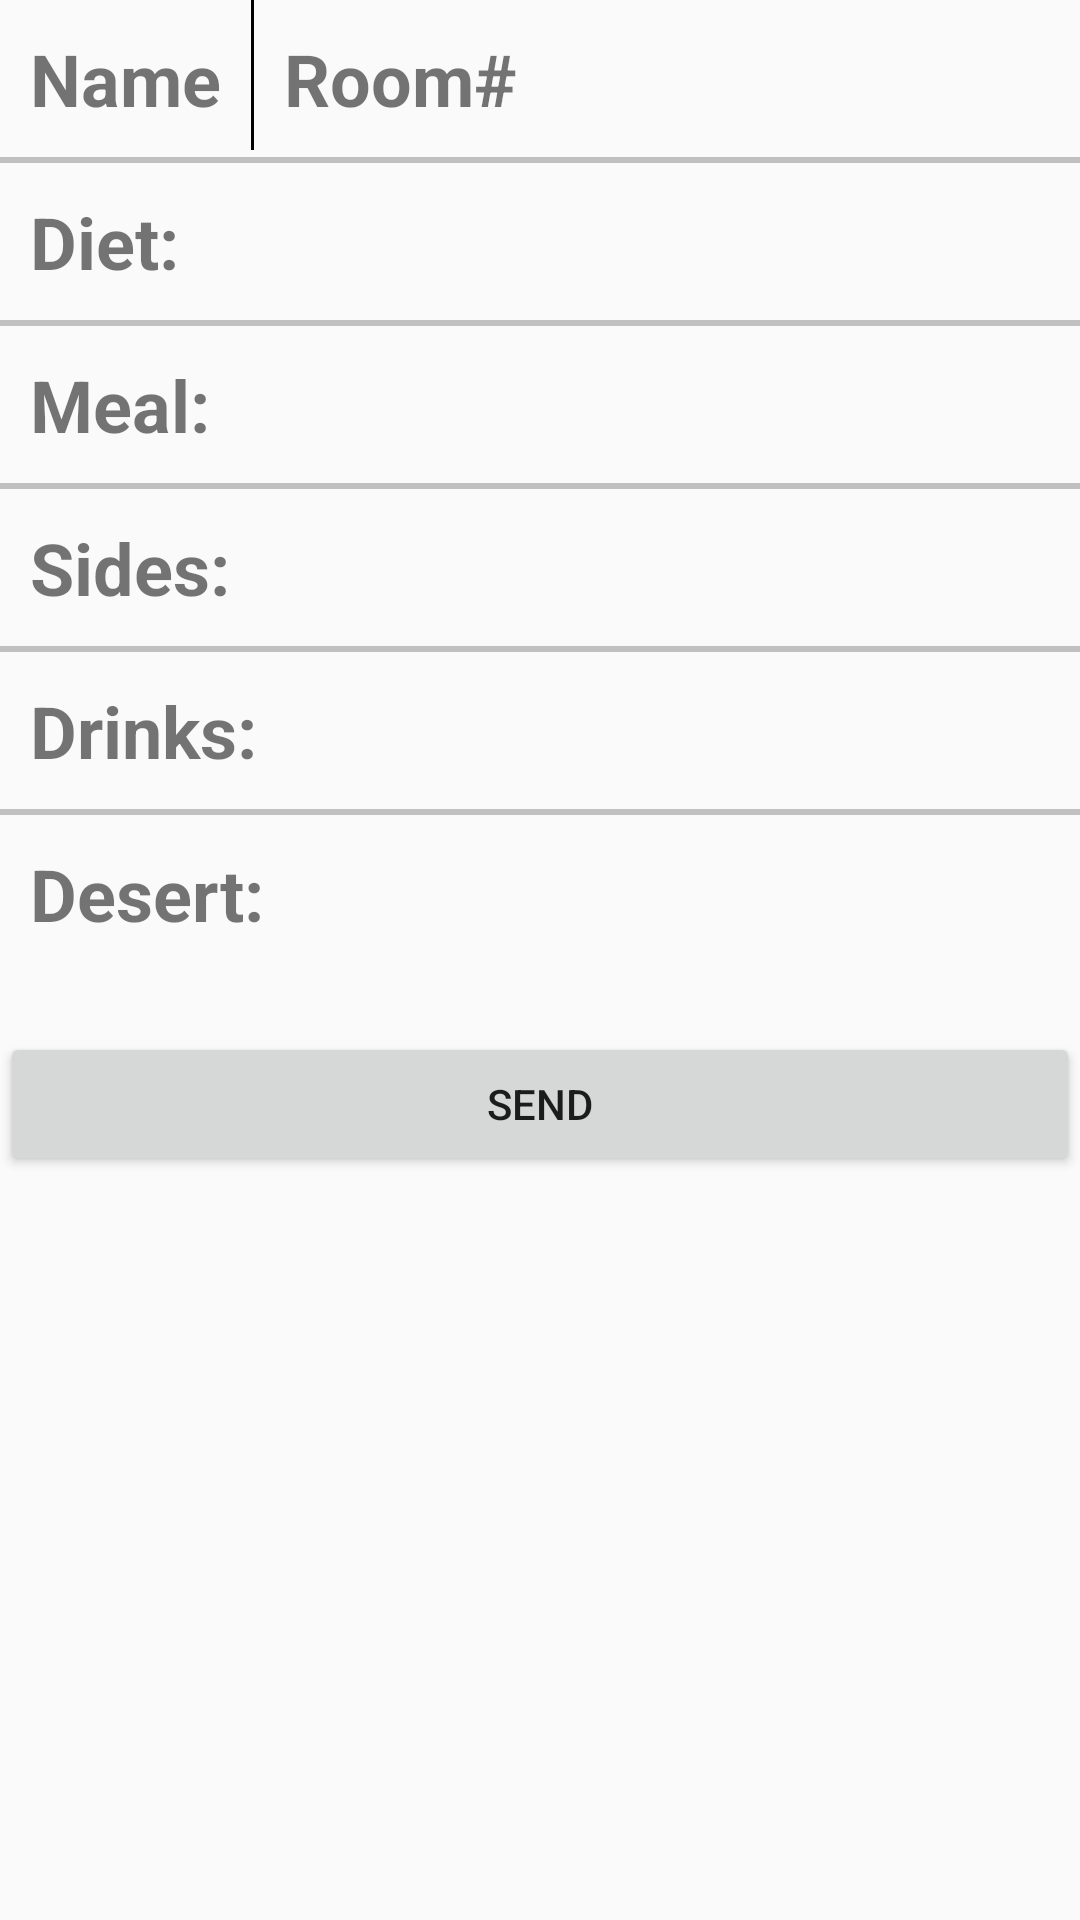

Write the Android layout XML for this screen, with the resource values it uses.
<!-- AndroidManifest.xml: application theme Theme.AppCompat.Light.NoActionBar -->
<!-- res/layout/order_field.xml -->
<?xml version="1.0" encoding="utf-8"?>
<android.support.constraint.ConstraintLayout
    xmlns:android="http://schemas.android.com/apk/res/android"
    xmlns:tools="http://schemas.android.com/tools"
    android:layout_width="match_parent"
    android:layout_height="match_parent">

    <ScrollView
        android:layout_width="match_parent"
        android:layout_height="match_parent">

        <LinearLayout
            android:layout_width="match_parent"
            android:layout_height="wrap_content"
            android:orientation="vertical"
            tools:ignore="MissingConstraints"
            tools:layout_editor_absoluteX="8dp"
            tools:layout_editor_absoluteY="8dp">

            <LinearLayout
                android:id="@+id/layNameNum"
                android:layout_width="match_parent"
                android:layout_height="match_parent"
                android:orientation="vertical">

                <LinearLayout
                    android:layout_width="match_parent"
                    android:layout_height="match_parent"
                    android:orientation="horizontal">

                    <HorizontalScrollView
                        android:layout_width="wrap_content"
                        android:layout_height="match_parent">

                        <LinearLayout
                            android:id="@+id/layScroll"
                            android:layout_width="wrap_content"
                            android:layout_height="match_parent"
                            android:orientation="horizontal">

                            <TextView
                                android:id="@+id/tvName"
                                android:layout_width="wrap_content"
                                android:layout_height="wrap_content"
                                android:layout_margin="10dp"
                                android:layout_marginEnd="1dp"
                                android:text="Name"
                                android:textSize="24sp"
                                android:textStyle="bold"
                                android:layout_marginRight="1dp" />
                            
                            <View
                                android:layout_width="1dp"
                                android:layout_height="50dp"
                                android:layout_weight="1"
                                android:background="#000000" />

                            <TextView
                                android:id="@+id/tvRoomNum"
                                android:layout_width="wrap_content"
                                android:layout_height="wrap_content"
                                android:layout_margin="10dp"
                                android:text="Room#"
                                android:textSize="24sp"
                                android:textStyle="bold" />

                        </LinearLayout>
                    </HorizontalScrollView>
                </LinearLayout>

                <View
                    android:id="@+id/view5"
                    android:layout_width="match_parent"
                    android:layout_height="2dp"
                    android:background="#c0c0c0" />

                <LinearLayout
                    android:id="@+id/layDiet"
                    android:layout_width="match_parent"
                    android:layout_height="match_parent"
                    android:orientation="horizontal">

                    <TextView
                        android:layout_width="80dp"
                        android:layout_height="wrap_content"
                        android:layout_margin="10dp"
                        android:text="@string/menu_diet"
                        android:textSize="24sp"
                        android:textStyle="bold" />

                    <TextView
                        android:id="@+id/tvDiet"
                        android:layout_width="wrap_content"
                        android:layout_height="wrap_content"
                        android:layout_margin="10dp"
                        android:textSize="18sp" />
                </LinearLayout>

            </LinearLayout>

            <View
                android:id="@+id/view"
                android:layout_width="match_parent"
                android:layout_height="2dp"
                android:background="#c0c0c0" />

            <LinearLayout
                android:id="@+id/layPrimary"
                android:layout_width="match_parent"
                android:layout_height="wrap_content"
                android:orientation="horizontal">

                <TextView
                    android:layout_width="80dp"
                    android:layout_height="wrap_content"
                    android:layout_margin="10dp"
                    android:text="@string/menu_meal"
                    android:textSize="24sp"
                    android:textStyle="bold" />

                <TextView
                    android:id="@+id/tvPrimary"
                    android:layout_width="wrap_content"
                    android:layout_height="wrap_content"
                    android:layout_margin="10dp"
                    android:textSize="18sp"
                    android:textStyle="bold" />
            </LinearLayout>

            <View
                android:id="@+id/view2"
                android:layout_width="match_parent"
                android:layout_height="2dp"
                android:background="#c0c0c0" />

            <LinearLayout
                android:id="@+id/laySides"
                android:layout_width="match_parent"
                android:layout_height="wrap_content"
                android:orientation="horizontal">

                <TextView
                    android:layout_width="80dp"
                    android:layout_height="wrap_content"
                    android:layout_margin="10dp"
                    android:text="@string/menu_side"
                    android:textSize="24sp"
                    android:textStyle="bold" />

                <TextView
                    android:id="@+id/tvSides"
                    android:layout_width="wrap_content"
                    android:layout_height="wrap_content"
                    android:layout_margin="10dp"
                    android:textSize="18sp"
                    android:textStyle="bold" />
            </LinearLayout>

            <View
                android:id="@+id/view3"
                android:layout_width="match_parent"
                android:layout_height="2dp"
                android:background="#c0c0c0" />

            <LinearLayout
                android:id="@+id/layDrink"
                android:layout_width="match_parent"
                android:layout_height="wrap_content"
                android:orientation="horizontal">

                <TextView
                    android:layout_width="80dp"
                    android:layout_height="wrap_content"
                    android:layout_margin="10dp"
                    android:text="@string/menu_drink"
                    android:textSize="24sp"
                    android:textStyle="bold" />

                <TextView
                    android:id="@+id/tvDrink"
                    android:layout_width="wrap_content"
                    android:layout_height="wrap_content"
                    android:layout_margin="10dp"
                    android:textSize="18sp"
                    android:textStyle="bold" />
            </LinearLayout>

            <View
                android:id="@+id/view4"
                android:layout_width="match_parent"
                android:layout_height="2dp"
                android:background="#c0c0c0" />

            <LinearLayout
                android:id="@+id/layDesserts"
                android:layout_width="match_parent"
                android:layout_height="wrap_content"
                android:orientation="horizontal">

                <TextView
                    android:layout_width="80dp"
                    android:layout_height="wrap_content"
                    android:layout_margin="10dp"
                    android:text="@string/menu_desert"
                    android:textSize="24sp"
                    android:textStyle="bold" />

                <TextView
                    android:id="@+id/tvDesserts"
                    android:layout_width="wrap_content"
                    android:layout_height="wrap_content"
                    android:layout_margin="10dp"
                    android:textSize="18sp"
                    android:textStyle="bold" />
            </LinearLayout>

            <Button
                android:id="@+id/sendBtn"
                android:layout_width="match_parent"
                android:layout_height="wrap_content"
                android:layout_marginTop="20dp"
                android:text="Send" />


        </LinearLayout>
    </ScrollView>

</android.support.constraint.ConstraintLayout>
<!-- resources referenced by this layout -->
<resources>
  <string name="menu_desert">Desert:</string>
  <string name="menu_diet">Diet: </string>
  <string name="menu_drink">Drinks:</string>
  <string name="menu_meal">Meal:</string>
  <string name="menu_side">Sides:</string>
</resources>
